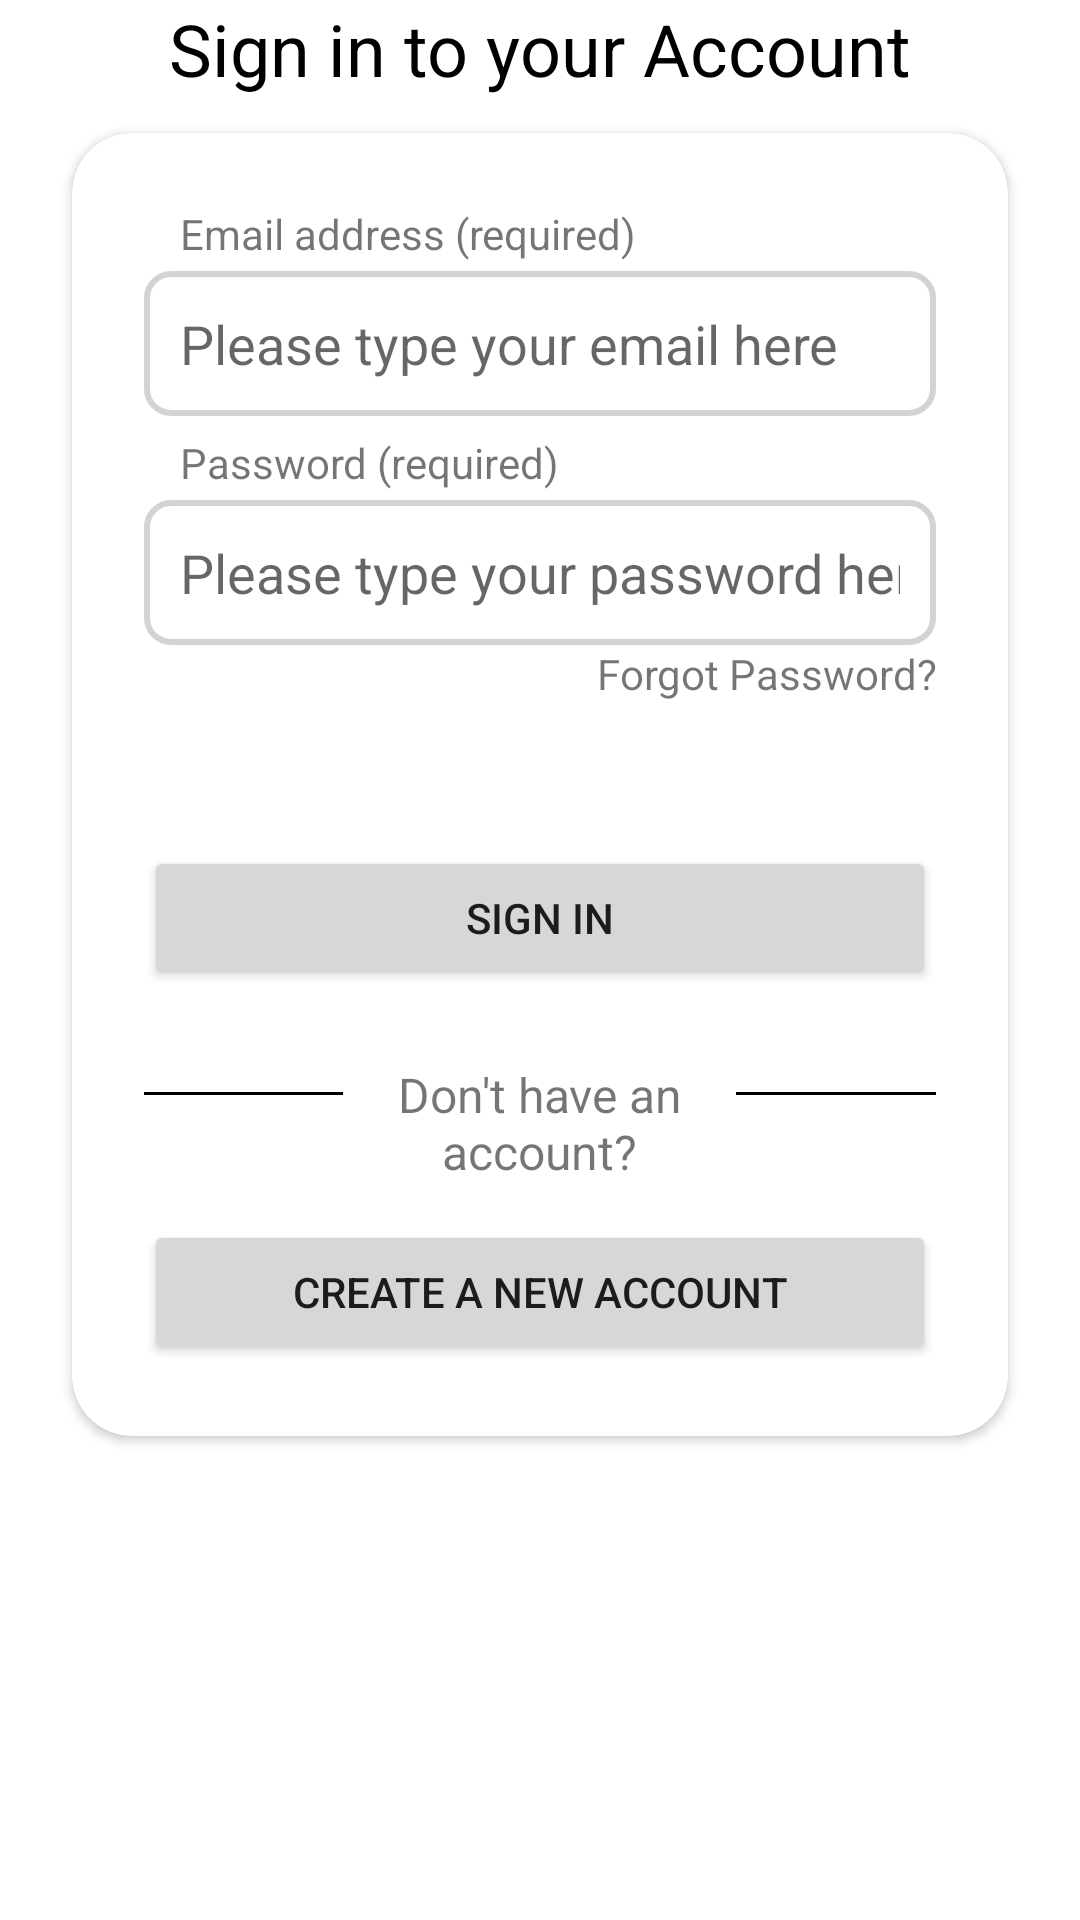

Produce the Android XML layout that renders to this screen, including the resource entries it uses.
<!-- AndroidManifest.xml: application theme Theme.Mdplayout -->
<!-- res/layout/activity_login.xml -->
<?xml version="1.0" encoding="utf-8"?>
<ScrollView xmlns:android="http://schemas.android.com/apk/res/android"
    xmlns:app="http://schemas.android.com/apk/res-auto"
    xmlns:tools="http://schemas.android.com/tools"
    android:layout_width="match_parent"
    android:layout_height="match_parent"
    tools:context=".LoginActivity">
    <androidx.constraintlayout.widget.ConstraintLayout
        android:layout_width="match_parent"
        android:layout_height="match_parent">

        <ImageView
            android:id="@+id/logoIV"
            android:layout_width="wrap_content"
            android:layout_height="wrap_content"
            android:maxWidth="300dp"
            android:maxHeight="300dp"
            android:src="@drawable/miulogo"
            app:layout_constraintEnd_toEndOf="parent"
            app:layout_constraintHorizontal_bias="0.5"
            app:layout_constraintStart_toStartOf="parent"
            app:layout_constraintTop_toTopOf="parent" />

        <TextView
            android:id="@+id/titleTV"
            android:layout_width="wrap_content"
            android:layout_height="wrap_content"
            android:text="Sign in to your Account"
            android:textColor="@color/black"
            android:textSize="24sp"
            app:layout_constraintEnd_toEndOf="parent"
            app:layout_constraintStart_toStartOf="parent"
            app:layout_constraintTop_toBottomOf="@id/logoIV" />

        <androidx.cardview.widget.CardView
            android:layout_width="0dp"
            android:layout_height="wrap_content"
            android:layout_marginVertical="12dp"
            android:layout_marginHorizontal="24dp"
            app:cardCornerRadius="20dp"
            app:layout_constraintEnd_toEndOf="parent"
            app:layout_constraintStart_toStartOf="parent"
            app:layout_constraintBottom_toBottomOf="parent"
            app:layout_constraintHorizontal_bias="0.5"
            app:layout_constraintTop_toBottomOf="@id/titleTV">
            <LinearLayout
                android:layout_width="match_parent"
                android:layout_height="wrap_content"
                android:orientation="vertical"
                tools:ignore="MissingConstraints">

                <TextView
                    android:id="@+id/emailTV"
                    android:layout_width="match_parent"
                    android:layout_height="wrap_content"
                    android:layout_marginLeft="36dp"
                    android:layout_marginTop="24dp"
                    android:layout_marginRight="24dp"
                    android:text="Email address (required)" />

                <EditText
                    android:id="@+id/emailET"
                    android:layout_width="match_parent"
                    android:layout_height="wrap_content"
                    android:layout_marginLeft="24dp"
                    android:layout_marginTop="3dp"
                    android:layout_marginRight="24dp"
                    android:background="@drawable/edittext_border_radius"
                    android:ems="10"
                    android:hint="Please type your email here"
                    android:inputType="textEmailAddress"
                    android:padding="12dp" />

                <TextView
                    android:id="@+id/passwordTV"
                    android:layout_width="match_parent"
                    android:layout_height="wrap_content"
                    android:layout_marginLeft="36dp"
                    android:layout_marginTop="6dp"
                    android:layout_marginRight="24dp"
                    android:text="Password (required)" />

                <EditText
                    android:id="@+id/passwordET"
                    android:layout_width="match_parent"
                    android:layout_height="wrap_content"
                    android:layout_marginLeft="24dp"
                    android:layout_marginTop="3dp"
                    android:layout_marginRight="24dp"
                    android:background="@drawable/edittext_border_radius"
                    android:ems="10"
                    android:hint="Please type your password here"
                    android:inputType="textPassword"
                    android:padding="12dp" />

                <TextView
                    android:id="@+id/forgotPasswordTV"
                    android:layout_width="match_parent"
                    android:layout_height="wrap_content"
                    android:layout_marginLeft="24dp"
                    android:layout_marginRight="24dp"
                    android:gravity="right"
                    android:autoLink="all"
                    android:clickable="true"
                    android:text="Forgot Password?" />

                <Button
                    android:id="@+id/signinBtn"
                    android:layout_width="match_parent"
                    android:layout_height="wrap_content"
                    android:layout_marginLeft="24dp"
                    android:layout_marginTop="48dp"
                    android:layout_marginRight="24dp"
                    android:layout_marginBottom="24dp"
                    android:text="Sign in" />

                <LinearLayout
                    android:layout_width="match_parent"
                    android:layout_height="wrap_content"
                    android:layout_marginLeft="24dp"
                    android:layout_marginRight="24dp"
                    android:orientation="horizontal">

                    <View
                        android:layout_width="50dp"
                        android:layout_height="1dp"
                        android:layout_marginTop="10dp"
                        android:layout_weight="0.125"
                        android:background="@color/black" />

                    <TextView
                        android:layout_width="0dp"
                        android:layout_height="wrap_content"
                        android:layout_weight="1"
                        android:gravity="center"
                        android:text="Don't have an account?"
                        android:textSize="16sp" />

                    <View
                        android:layout_width="50dp"
                        android:layout_height="1dp"
                        android:layout_marginTop="10dp"
                        android:layout_weight="0.125"
                        android:background="@color/black" />
                </LinearLayout>

                <Button
                    android:id="@+id/signupBtn"
                    android:layout_width="match_parent"
                    android:layout_height="wrap_content"
                    android:layout_marginLeft="24dp"
                    android:layout_marginTop="12dp"
                    android:layout_marginRight="24dp"
                    android:layout_marginBottom="24dp"
                    android:text="Create a new account" />
            </LinearLayout>
        </androidx.cardview.widget.CardView>
    </androidx.constraintlayout.widget.ConstraintLayout>
</ScrollView>
<!-- resources referenced by this layout -->
<resources>
  <!-- drawable edittext_border_radius (drawable) -->
  <?xml version="1.0" encoding="utf-8"?>
  <shape xmlns:android="http://schemas.android.com/apk/res/android"
      android:shape="rectangle">
      <solid android:color="@android:color/white" />
      <corners android:radius="8dp" />
      <stroke
          android:width="2dp"
          android:color="#D3D3D3" />
  </shape>
  <style name="Theme.Mdplayout" parent="Theme.MaterialComponents.DayNight.DarkActionBar">
          
          <item name="colorPrimary">@color/purple_500</item>
          <item name="colorPrimaryVariant">@color/purple_700</item>
          <item name="colorOnPrimary">@color/white</item>
          
          <item name="colorSecondary">@color/teal_200</item>
          <item name="colorSecondaryVariant">@color/teal_700</item>
          <item name="colorOnSecondary">@color/black</item>
          
          <item name="android:statusBarColor">?attr/colorPrimaryVariant</item>
          
      </style>
  <!-- not gathered from this repository: default colours our renderer supplied (Android Studio template values) -->
  <color name="purple_500">#FF6200EE</color>
  <color name="purple_700">#FF3700B3</color>
  <color name="teal_200">#FF03DAC5</color>
  <color name="teal_700">#FF018786</color>
  <color name="black">#FF000000</color>
  <color name="white">#FFFFFFFF</color>
</resources>
